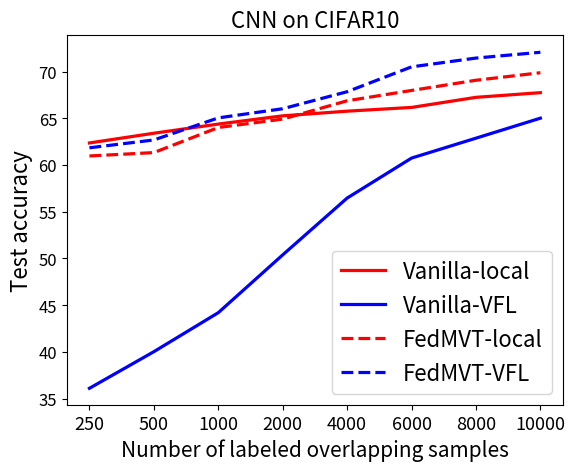

Write Python code to recreate this figure.
import numpy as np
import pandas as pd
import matplotlib.pyplot as plt


def get_all_guest():

    g_250 = 0.6236
    g_500 = 0.634
    g_1000 = 0.6438
    g_2000 = 0.6526
    g_4000 = 0.6576
    g_6000 = 0.6616
    g_8000 = 0.6724
    g_10000 = 0.6774

    results = dict()
    results["250"] = dict()
    results["500"] = dict()
    results["1000"] = dict()
    results["2000"] = dict()
    results["4000"] = dict()
    results["6000"] = dict()
    results["8000"] = dict()
    results["10000"] = dict()
    results["12000"] = dict()
    results["20000"] = dict()

    results["250"]["g_acc"] = g_250
    results["500"]["g_acc"] = g_500
    results["1000"]["g_acc"] = g_1000
    results["2000"]["g_acc"] = g_2000
    results["4000"]["g_acc"] = g_4000
    results["6000"]["g_acc"] = g_6000
    results["8000"]["g_acc"] = g_8000
    results["10000"]["g_acc"] = g_10000
    return results


def get_fed_mvt_result():
    # Num_overlap = 250

    all_acc_250_1 = 0.6184
    g_acc_250_1 = 0.60968
    h_acc_250_1 = 0.3376

    all_acc_250 = all_acc_250_1
    g_acc_250 = g_acc_250_1
    h_acc_250 = h_acc_250_1

    # Num_overlap = 500
    # 'all_acc': 0.6268, 'g_acc': 0.61328, 'h_acc': 0.38764,

    all_acc_500_1 = 0.6268
    g_acc_500_1 = 0.61328
    h_acc_500_1 = 0.38764

    all_acc_500 = all_acc_500_1
    g_acc_500 = g_acc_500_1
    h_acc_500 = h_acc_500_1

    # Num_overlap = 1000
    # 'all_acc': 0.6504, 'g_acc': 0.64012, 'h_acc': 0.41748,

    all_acc_1000_1 = 0.6504
    g_acc_1000_1 = 0.64012
    h_acc_1000_1 = 0.41748

    all_acc_1000_2 = 0.6504
    g_acc_1000_2 = 0.64012
    h_acc_1000_2 = 0.41748

    all_acc_1000 = (all_acc_1000_1 + all_acc_1000_2) / 2
    g_acc_1000 = (g_acc_1000_1 + g_acc_1000_2) / 2
    h_acc_1000 = (h_acc_1000_1 + h_acc_1000_2) / 2

    # Num_overlap = 2000
    # 'all_acc': 0.6602, 'g_acc': 0.6491199999999999, 'h_acc': 0.48360000000000003,

    all_acc_2000_1 = 0.6602
    g_acc_2000_1 = 0.6491199999999999
    h_acc_2000_1 = 0.48360000000000003

    all_acc_2000_2 = 0.6602
    g_acc_2000_2 = 0.6491199999999999
    h_acc_2000_2 = 0.48360000000000003

    all_acc_2000 = (all_acc_2000_1 + all_acc_2000_2) / 2
    g_acc_2000 = (g_acc_2000_1 + g_acc_2000_2) / 2
    h_acc_2000 = (h_acc_2000_1 + h_acc_2000_2) / 2

    # Num_overlap = 4000
    # 'all_acc': 0.6784, 'g_acc': 0.6687200000000001, 'h_acc': 0.50316,

    all_acc_4000_1 = 0.6784
    g_acc_4000_1 = 0.6687200000000001
    h_acc_4000_1 = 0.50316

    all_acc_4000_2 = 0.6784
    g_acc_4000_2 = 0.6687200000000001
    h_acc_4000_2 = 0.50316

    all_acc_4000_3 = 0.6784
    g_acc_4000_3 = 0.6687200000000001
    h_acc_4000_3 = 0.50316

    all_acc_4000 = (all_acc_4000_1 + all_acc_4000_2 + all_acc_4000_3) / 3
    g_acc_4000 = (g_acc_4000_1 + g_acc_4000_2 + g_acc_4000_3) / 3
    h_acc_4000 = (h_acc_4000_1 + h_acc_4000_2 + h_acc_4000_3) / 3

    # Num_overlap = 6000
    # 'all_acc': 0.705, 'g_acc': 0.6797599999999999, 'h_acc': 0.5485599999999999,

    all_acc_6000_1 = 0.705
    g_acc_6000_1 = 0.6797599999999999
    h_acc_6000_1 = 0.5485599999999999

    all_acc_6000 = all_acc_6000_1
    g_acc_6000 = g_acc_6000_1
    h_acc_6000 = h_acc_6000_1

    # Num_overlap = 8000
    # 'all_acc': 0.7144, 'g_acc': 0.69068, 'h_acc': 0.5768000000000001,

    all_acc_8000_1 = 0.7144
    g_acc_8000_1 = 0.69068
    h_acc_8000_1 = 0.5768000000000001

    all_acc_8000_2 = 0.7144
    g_acc_8000_2 = 0.69068
    h_acc_8000_2 = 0.5768000000000001

    all_acc_8000 = (all_acc_8000_1 + all_acc_8000_2) / 2
    g_acc_8000 = (g_acc_8000_1 + g_acc_8000_2) / 2
    h_acc_8000 = (h_acc_8000_1 + h_acc_8000_2) / 2

    # Num_overlap = 10000
    # 'all_acc': 0.7206, 'g_acc': 0.69872, 'h_acc': 0.5854,

    all_acc_8000_1 = 0.7206
    g_acc_8000_1 = 0.69872
    h_acc_8000_1 = 0.5854

    all_acc_10000 = all_acc_8000_1
    g_acc_10000 = g_acc_8000_1
    h_acc_10000 = h_acc_8000_1

    results = dict()
    results["250"] = dict()
    results["500"] = dict()
    results["1000"] = dict()
    results["2000"] = dict()
    results["4000"] = dict()
    results["6000"] = dict()
    results["8000"] = dict()
    results["10000"] = dict()
    results["12000"] = dict()
    results["20000"] = dict()

    results["250"]["all_acc"] = all_acc_250
    results["250"]["g_acc"] = g_acc_250
    results["250"]["h_acc"] = h_acc_250

    results["500"]["all_acc"] = all_acc_500
    results["500"]["g_acc"] = g_acc_500
    results["500"]["h_acc"] = h_acc_500

    results["1000"]["all_acc"] = all_acc_1000
    results["1000"]["g_acc"] = g_acc_1000
    results["1000"]["h_acc"] = h_acc_1000

    results["2000"]["all_acc"] = all_acc_2000
    results["2000"]["g_acc"] = g_acc_2000
    results["2000"]["h_acc"] = h_acc_2000

    results["4000"]["all_acc"] = all_acc_4000
    results["4000"]["g_acc"] = g_acc_4000
    results["4000"]["h_acc"] = h_acc_4000

    results["6000"]["all_acc"] = all_acc_6000
    results["6000"]["g_acc"] = g_acc_6000
    results["6000"]["h_acc"] = h_acc_6000

    results["8000"]["all_acc"] = all_acc_8000
    results["8000"]["g_acc"] = g_acc_8000
    results["8000"]["h_acc"] = h_acc_8000

    results["10000"]["all_acc"] = all_acc_10000
    results["10000"]["g_acc"] = g_acc_10000
    results["10000"]["h_acc"] = h_acc_10000

    return results


def get_benchmark_result():

    # 250
    acc_mean_250 = 0.36112
    acc_stddev_250 = 0.006475306942531753

    # 500
    acc_mean_500 = 0.40028
    acc_stddev_500=0.004050876448375079

    # 1000
    acc_mean_1000 = 0.442
    acc_stddev_1000 = 0.005268775948927792

    # 2000
    acc_mean_2000 = 0.50384
    acc_stddev_2000=0.006680598775558947

    # 4000
    acc_mean_4000 = 0.5646
    acc_stddev_4000=0.008660715905743582

    # 6000
    acc_mean_6000 = 0.6074
    acc_stddev_6000 = 0.008660715905743582

    # 8000
    acc_mean_8000 = 0.6287
    acc_stddev_8000 = 0.008660715905743582

    # 10000
    acc_mean_10000 = 0.6501
    acc_stddev_10000 = 0.008660715905743582

    results = dict()
    results["250"] = dict()
    results["500"] = dict()
    results["1000"] = dict()
    results["2000"] = dict()
    results["4000"] = dict()
    results["6000"] = dict()
    results["8000"] = dict()
    results["10000"] = dict()
    results["12000"] = dict()
    results["20000"] = dict()

    results["250"]["all_acc"] = acc_mean_250
    results["500"]["all_acc"] = acc_mean_500
    results["1000"]["all_acc"] = acc_mean_1000
    results["2000"]["all_acc"] = acc_mean_2000
    results["4000"]["all_acc"] = acc_mean_4000
    results["6000"]["all_acc"] = acc_mean_6000
    results["8000"]["all_acc"] = acc_mean_8000
    results["10000"]["all_acc"] = acc_mean_10000

    # results["6000"]["all_acc"] = acc_mean_6000
    # results["8000"]["all_acc"] = acc_mean_8000
    # results["100000"]["all_acc"] = acc_mean_10000

    return results


def plot_series(metric_records, lengend_list, data_type=""):
    plt.rcParams['pdf.fonttype'] = 42

    # style_list = ["r", "b", "g", "k", "m", "y", "c"]
    # style_list = ["r", "g", "g--", "k", "k--", "y", "y--"]
    # style_list = ["r", "b", "g", "k", "r--", "b--", "g--", "k--"]
    # style_list = ["r", "b", "g", "r--", "b--", "g--", "r-.", "b-.", "g-."]
    # style_list = ["r", "b", "g", "r--", "b--", "g--", "r-.", "b-.", "g-."]

    # style_list = ["r", "b", "g", "k", "m", "y", "c"]
    style_list = ["orchid", "red", "green", "blue", "purple", "peru", "olive", "coral"]

    if len(lengend_list) == 4:
        style_list = ["r", "b", "r--", "b--"]

    if len(lengend_list) == 6:
        # style_list = ["orchid", "r", "g", "b", "purple", "peru", "olive", "coral"]
        style_list = ["r", "g", "b", "r--", "g--", "b--"]
        # style_list = ["r", "r--", "b", "b--", "g", "g--"]
        # style_list = ["m", "r", "g", "b", "c", "y", "k"]

    if len(lengend_list) == 7:
        # style_list = ["m", "r", "g", "b", "r--", "g--", "b--"]
        style_list = ["orchid", "r", "g", "b", "r--", "g--", "b--"]

    if len(lengend_list) == 8:
        style_list = ["r", "b", "g", "k", "r--", "b--", "g--", "k--"]

    if len(lengend_list) == 9:
        style_list = ["r", "r--", "r:", "b", "b--", "b:", "g", "g--", "g:"]

    legend_size = 16
    markevery = 50
    markesize = 3

    plt.subplot(111)

    for i, metrics in enumerate(metric_records):
        plt.plot(metrics, style_list[i], markersize=markesize, markevery=markevery, linewidth=2.3)

    plt.xticks(np.arange(8), ("250", "500", "1000", "2000", "4000", "6000", "8000", "10000"), fontsize=13)
    # plt.xticks(np.arange(6), ("500", "1000", "2000", "4000"), fontsize=13)
    plt.yticks(fontsize=12)
    plt.xlabel("Number of labeled overlapping samples", fontsize=15)
    plt.ylabel("Test accuracy", fontsize=16)
    plt.title("CNN on CIFAR10", fontsize=16)
    plt.legend(lengend_list, fontsize=legend_size, loc='best')
    plt.show()


if __name__ == "__main__":

    benchmark_result = get_benchmark_result()
    guest = get_all_guest()

    # fed_mvt = get_fed_image_as_guest_result_v2()
    # guest_acc = "g_image_acc"
    # guest_data_type = "image"

    fed_mvt = get_fed_mvt_result()
    guest_acc = "g_acc"
    guest_data_type = "text"

    fedmvt_all = []
    fedmvt_guest = []
    guest_all_samples = []
    vallina_VTL = []
    all_acc = "all_acc"
    # n_overlapping_samples_list = [500, 1000, 2000, 4000]
    n_overlapping_samples_list = [250, 500, 1000, 2000, 4000, 6000, 8000, 10000]
    for n_overlap_samples in n_overlapping_samples_list:
        fedmvt_all.append(100*fed_mvt[str(n_overlap_samples)][all_acc])
        fedmvt_guest.append(100*fed_mvt[str(n_overlap_samples)]["g_acc"])
        guest_all_samples.append(100*guest[str(n_overlap_samples)][guest_acc])
        vallina_VTL.append(100*benchmark_result[str(n_overlap_samples)][all_acc])

    print("guest_all_samples:", guest_all_samples)
    print("vallina_VTL:", vallina_VTL)
    print("fedmvt_guest:", fedmvt_guest)
    print("fedmvt_all:", fedmvt_all)

    metric_records = [guest_all_samples, vallina_VTL, fedmvt_guest, fedmvt_all]
    lengend_list = ["Vanilla-local", "Vanilla-VFL", "FedMVT-local", "FedMVT-VFL"]
    plot_series(metric_records, lengend_list, data_type=guest_data_type)
